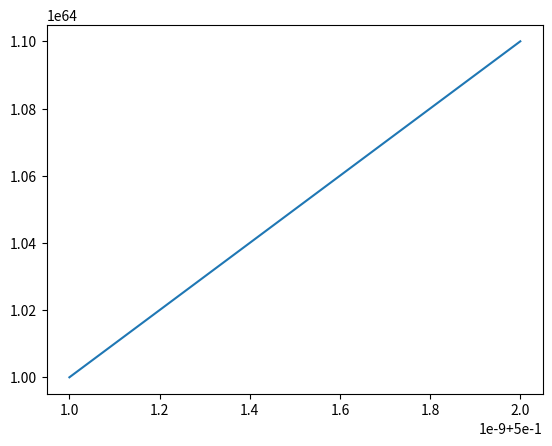

Here is the Python script that generated this plot:
import matplotlib
import matplotlib.pyplot as plt

fig, ax = plt.subplots(1)
x = [0.500000001, 0.500000002]
y = [1e64, 1.1e64]
ax.plot(x, y)
plt.show()